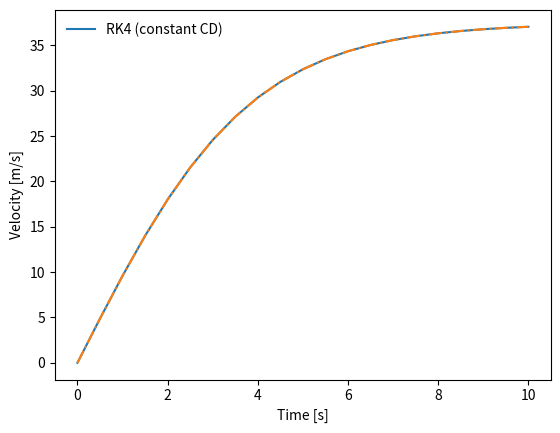

Python code for this plot:
import numpy as np
from matplotlib.pyplot import *
from math import sqrt

g = 9.81  # Gravity m/s^2
d = 41.0e-3  # Diameter of the sphere
rho_f = 1.22  # Density of fluid [kg/m^3]
rho_s = 1275  # Density of sphere [kg/m^3]
nu = 1.5e-5  # Kinematical viscosity [m^2/s]
CD = 0.4  # Constant drag coefficient


def f(z, t):
    """2x2 system for sphere with constant drag."""
    zout = np.zeros_like(z)
    alpha = 3.0 * rho_f / (4.0 * rho_s * d) * CD
    zout[:] = [z[1], g - alpha * z[1] ** 2]
    return zout


def rk4(func, z0, time):
    """The Runge-Kutta 4 scheme for solution of systems of ODEs.
    z0 is a vector for the initial conditions,
    the right hand side of the system is represented by func which returns
    a vector with the same size as z0 ."""
    z = np.zeros((np.size(time), np.size(z0)))
    z[0, :] = z0
    zp = np.zeros_like(z0)
    for i, t in enumerate(time[0:-1]):
        dt = time[i + 1] - time[i]
        dt2 = dt / 2.0

        k1 = func(z[i, :], t)  # predictor step 1
        k2 = func(z[i, :] + k1 * dt2, t + dt2)  # predictor step 2
        k3 = func(z[i, :] + k2 * dt2, t + dt2)  # predictor step 3
        k4 = func(z[i, :] + k3 * dt, t + dt)  # predictor step 4
        z[i + 1, :] = z[i, :] + dt / 6.0 * (k1 + 2.0 * k2 + 2.0 * k3 + k4)  # Corrector step
    return z


def main():
    T = 10  # end of simulation
    N = 20  # no of time steps
    time = np.linspace(0, T, N + 1)

    z0 = np.zeros(2)
    z0[0] = 2.0

    zrk4 = rk4(f, z0, time)  # compute response with constant CD using RK4

    k1 = sqrt(g * 4 * rho_s * d / (3 * rho_f * CD))
    k2 = sqrt(3 * rho_f * g * CD / (4 * rho_s * d))
    v_a = k1 * np.tanh(k2 * time)  # compute response with constant CD using analytical solution

    legends = []
    line_type = ['-', ':', '.', '-.', ':', '.', '-.']
    plot(time, v_a, line_type[0])

    legends.append('RK4 (constant CD)')
    plot(time, zrk4[:, 1], line_type[3])

    legend(legends, loc='best', frameon=False)
    xlabel('Time [s]')
    ylabel('Velocity [m/s]')
    show()


if __name__ == '__main__':
    main()
